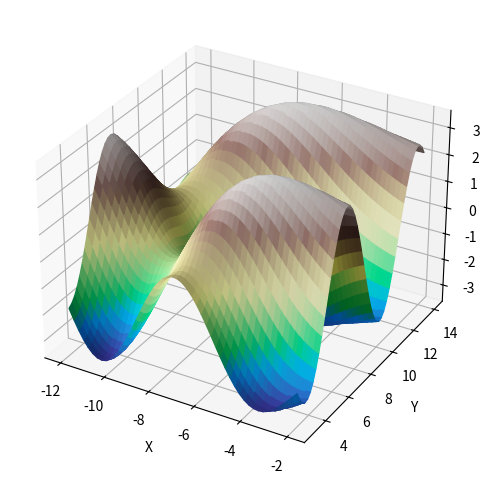

This figure's Python source:
import numpy as np
import matplotlib.pyplot as plt
from mpl_toolkits.mplot3d import Axes3D
import numpy as np
import matplotlib.pyplot as plt
from matplotlib.colors import LightSource
X = np.linspace(-12, -2, 50)
Y = np.linspace(3, 14, 50)
X_grid, Y_grid = np.meshgrid(X, Y)
Z_grid = np.sin(np.sqrt(X_grid**2 + Y_grid**2)) * 2 + np.cos(Y_grid) * 1.5
ls = LightSource(azdeg=315, altdeg=45)
shaded_Z = ls.shade(Z_grid, cmap=plt.cm.terrain, vert_exag=0.2, blend_mode='soft')
fig = plt.figure(figsize=(8, 6))
ax = fig.add_subplot(111, projection='3d')
ax.plot_surface(X_grid, Y_grid, Z_grid, facecolors=shaded_Z, rstride=1, cstride=1)
ax.set_xlabel("X")
ax.set_ylabel("Y")
ax.set_zlabel("Z")
plt.show()


